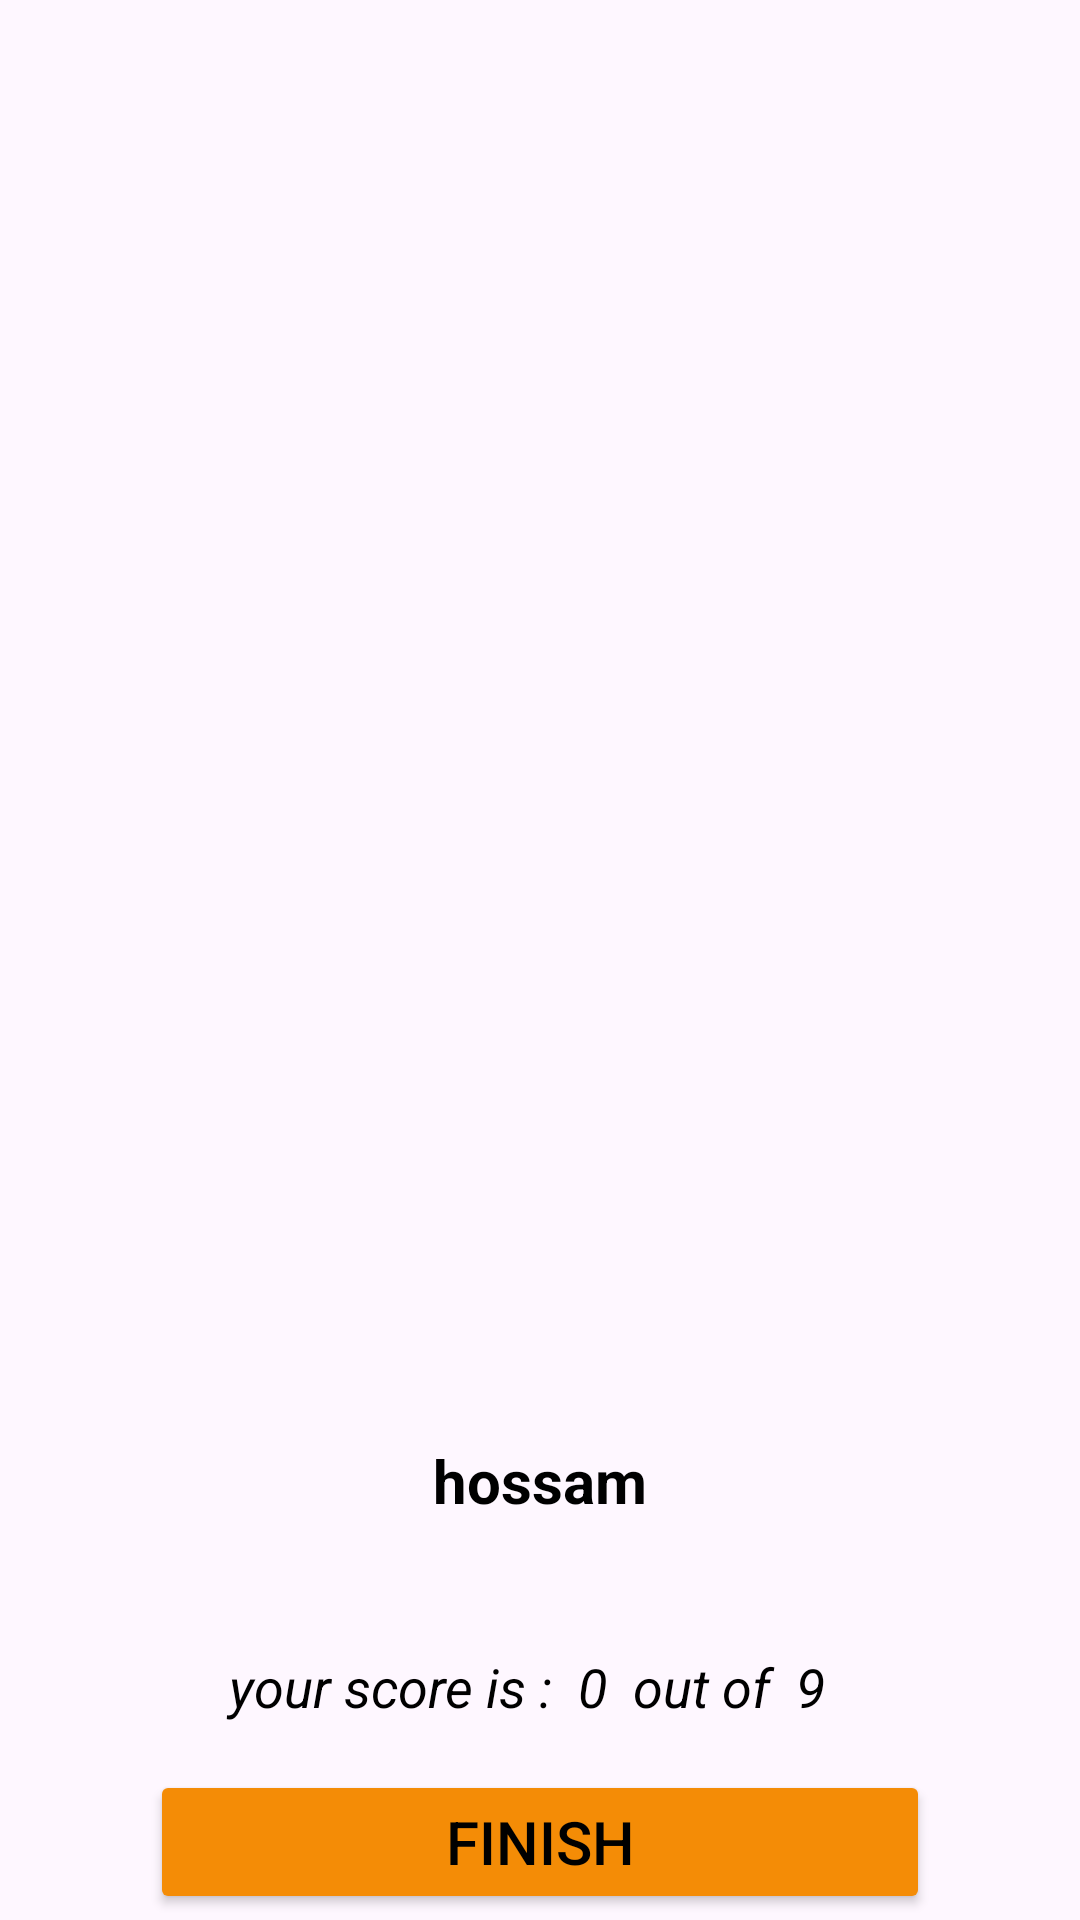

Here is an Android app screen rendered from its layout file. Give the layout XML and the strings, colors and styles it references.
<!-- AndroidManifest.xml: application theme Theme.MyQuezappsh -->
<!-- res/layout/activity_resultbage.xml -->
<?xml version="1.0" encoding="utf-8"?>
<RelativeLayout xmlns:android="http://schemas.android.com/apk/res/android"
    xmlns:app="http://schemas.android.com/apk/res-auto"
    xmlns:tools="http://schemas.android.com/tools"
    android:layout_width="match_parent"
    android:layout_height="match_parent"
    tools:context=".resultbage"
    android:background="@drawable/goldmedal"
    android:orientation="horizontal">

    <TextView
        android:id="@+id/tvname"
        android:layout_width="match_parent"
        android:layout_height="wrap_content"
        android:gravity="center_horizontal"
        android:text="hossam"
        android:textColor="@color/black"
        android:layout_marginTop="480dp"
        android:textStyle="bold"
        android:textSize="20sp"
        />

    <TextView
        android:id="@+id/tvscore"
        android:layout_width="match_parent"
        android:layout_height="wrap_content"
        android:layout_marginLeft="60dp"
        android:layout_marginRight="60dp"
        android:layout_marginTop="550dp"
        android:gravity="center_horizontal"
        android:text="your score is :  0  out of  9  "
        android:textColor="@color/black"
        android:textSize="18sp"
        android:textStyle="italic" />

    <Button
        android:id="@+id/butfinish"
        android:layout_width="match_parent"
        android:layout_height="wrap_content"
        android:layout_marginLeft="50dp"
        android:layout_marginTop="590dp"
        android:layout_marginRight="50dp"
        android:backgroundTint="#f48c06"
        android:text="FINISH"
        android:textColor="@color/black"
        android:textSize="20sp" />


</RelativeLayout>
<!-- resources referenced by this layout -->
<resources>
  <color name="black">#FF000000</color>
  <style name="Theme.MyQuezappsh" parent="Base.Theme.MyQuezappsh" />
  <style name="Base.Theme.MyQuezappsh" parent="Theme.Material3.DayNight.NoActionBar">
          
          
          <item name="colorPrimary">@color/homecl</item>
          <item name="android:windowFullscreen">true</item>
      </style>
  <color name="homecl">#423FDE</color>
</resources>
